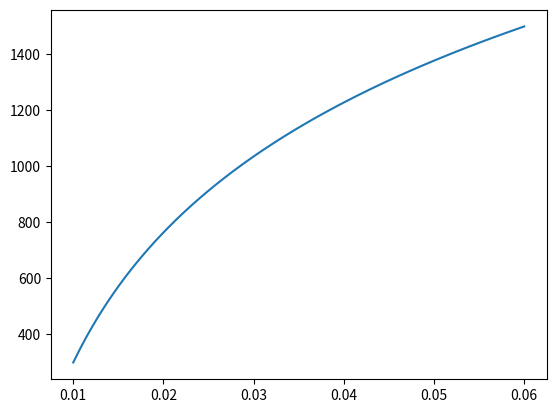

Reproduce this figure in Python.
import math

STEFAN_BOLTZMANN_CONST = 5.670374419e-8 #W⋅m−2⋅K−4

class Cylinder:
    def __init__(self, r_i, r_a, conductivity = 1.0, emissivity = 1.0):
        self.r_i = r_i
        self.r_a = r_a
        self.conductivity = conductivity
        self.emissivity = emissivity

    def temperature(self, T_i, T_a, r):
        return T_i + (T_a - T_i)*math.log(r/self.r_i)/math.log(self.r_a/self.r_i)

    def temperature_vec(self, T_i, T_a, r_vec):
        T = []

        for r in r_vec:
            T.append(self.temperature(T_i, T_a, r))

        return T

    def conductive_heat_flow(self, T_i, T_a):
        return self.conductivity*(T_a - T_i)/math.log(self.r_a/self.r_i)

    def outer_radiative_heat_flow(self, T_a, T_b):
        return self.emissivity*STEFAN_BOLTZMANN_CONST*(math.pow(T_a, 4) - math.pow(T_b, 4))

    def outer_radiative_heat_flow_vec(self, T_a_vec, T_b_vec):
        q_rad = []

        for i in range(len(T_a_vec)):
            q_rad.append(self.radiation_heat_flow(T_a_vec[i], T_b_vec[i]))

        return q_rad

if __name__ == '__main__':
    import numpy as np
    import matplotlib.pyplot as plt

    cyl = Cylinder(10e-3, 60e-3)
    r = np.linspace(10e-3, 60e-3, 100)
    T = cyl.temperature_vec(300, 1500, r)

    plt.plot(r, T)
    plt.show()
